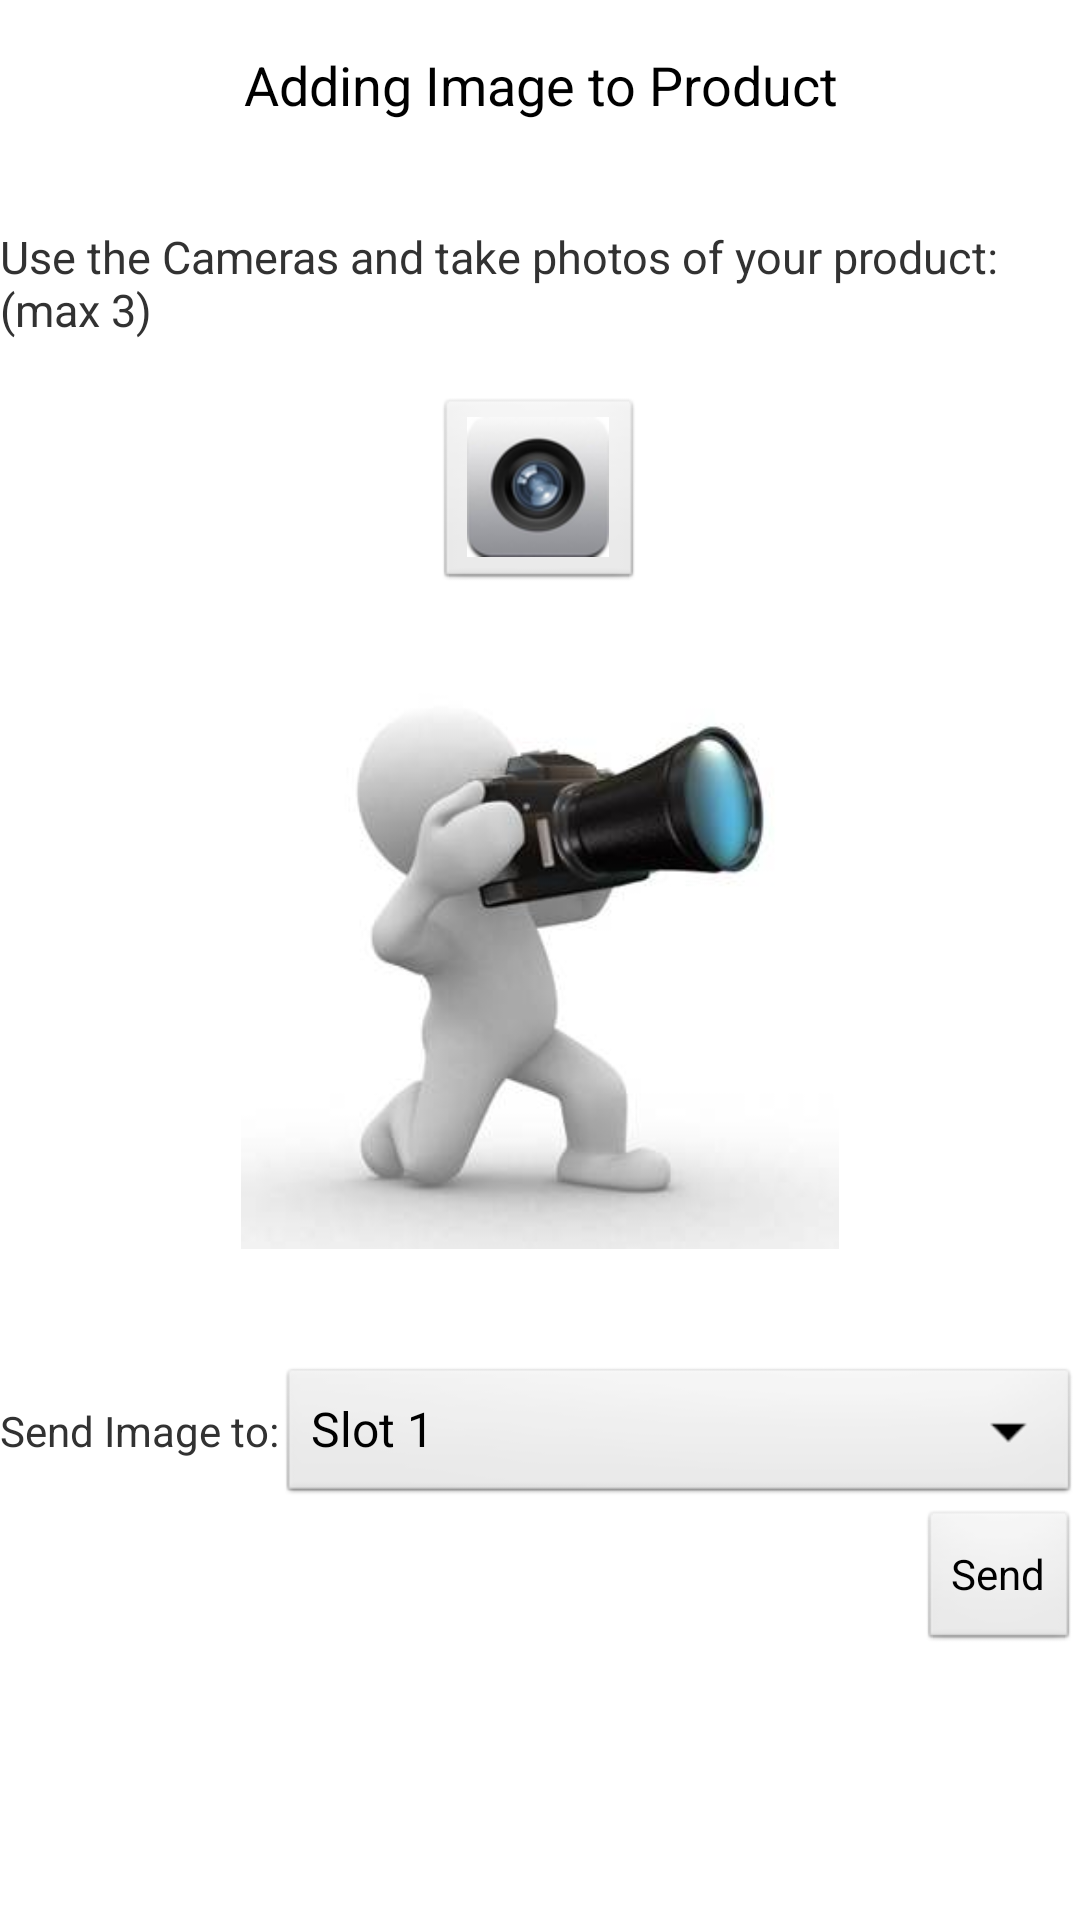

This screen was rendered from an Android layout file. Write that file and the resources it references.
<!-- AndroidManifest.xml: application theme AppTheme -->
<!-- res/layout/capture_image.xml -->
<?xml version="1.0" encoding="utf-8"?>
<ScrollView xmlns:android="http://schemas.android.com/apk/res/android"
    android:layout_width="match_parent"
    android:layout_height="match_parent" >

    <LinearLayout
        android:layout_width="match_parent"
        android:layout_height="match_parent"
        android:orientation="vertical" >
        
        <TextView
            android:id="@+id/pageHeader"
            android:layout_width="fill_parent"
            android:layout_height="fill_parent"
            android:gravity="center_horizontal"
            android:padding="@dimen/activity_horizontal_margin"
            android:text="Adding Image to Product"
            android:textAppearance="?android:attr/textAppearanceMedium" />
        
        
        <TextView
            android:layout_width="wrap_content"
            android:layout_height="wrap_content" />
        
        <TextView
            android:id="@+id/textView1"
            android:layout_width="wrap_content"
            android:layout_height="wrap_content"
            android:text="Use the Cameras and take photos of your product: (max 3)"
            android:textSize="15sp" />
        
        <TextView
            android:layout_width="wrap_content"
            android:layout_height="wrap_content" />

        <ImageButton
            android:id="@+id/gotocamera"
            android:layout_width="wrap_content"
            android:layout_height="wrap_content"
            android:layout_gravity="center"
            android:src="@drawable/cammlogo" />
        
        <TextView
            android:layout_width="wrap_content"
            android:layout_height="wrap_content" />
        
        <ImageView
	            android:id="@+id/capturedimage"
	            android:layout_width="250dp"
	            android:layout_height="200dp"
	            android:layout_gravity="center"
	            android:contentDescription="Camera"
	            android:src="@drawable/capture_waiting" />

        <TextView
            android:layout_width="wrap_content"
            android:layout_height="wrap_content" />
        
        <TextView
            android:layout_width="wrap_content"
            android:layout_height="wrap_content" />
        
        <LinearLayout
  			android:orientation="horizontal"
  			android:layout_width="match_parent"
  			android:layout_height="match_parent">		
            
  			
            <TextView
	            android:layout_width="wrap_content"
	            android:layout_height="wrap_content"
	            android:text = "Send Image to:" />
            
            <Spinner
            	android:id="@+id/sendimageoption"
            	android:layout_width="match_parent"
            	android:layout_height="wrap_content"
            	android:entries="@array/Add_Picture" />
            
            
        </LinearLayout>
        
        <Button
            android:id="@+id/sendpicture"
            android:layout_width="wrap_content"
            android:layout_height="match_parent"
            android:layout_gravity="right"
            android:text="Send" />
        
        
    </LinearLayout>
    

</ScrollView>
<!-- resources referenced by this layout -->
<resources>
  <string-array name="Add_Picture">
  		<item>Slot 1</item>
  		<item>Slot 2</item>
  		<item>Slot 3</item>
  	</string-array>
  <dimen name="activity_horizontal_margin">16dp</dimen>
  <!-- drawable cammlogo: png bitmap (drawable-hdpi, 6581 bytes) -->
  <!-- drawable capture_waiting: jpg bitmap (drawable-hdpi, 7036 bytes) -->
  <style name="AppTheme" parent="AppBaseTheme">
          
          <item name="android:icon">@drawable/smartlisterlogo</item>
      </style>
  <style name="AppBaseTheme" parent="android:Theme.Light">
          
      </style>
  <!-- drawable smartlisterlogo: png bitmap (drawable-hdpi, 38315 bytes) -->
</resources>
